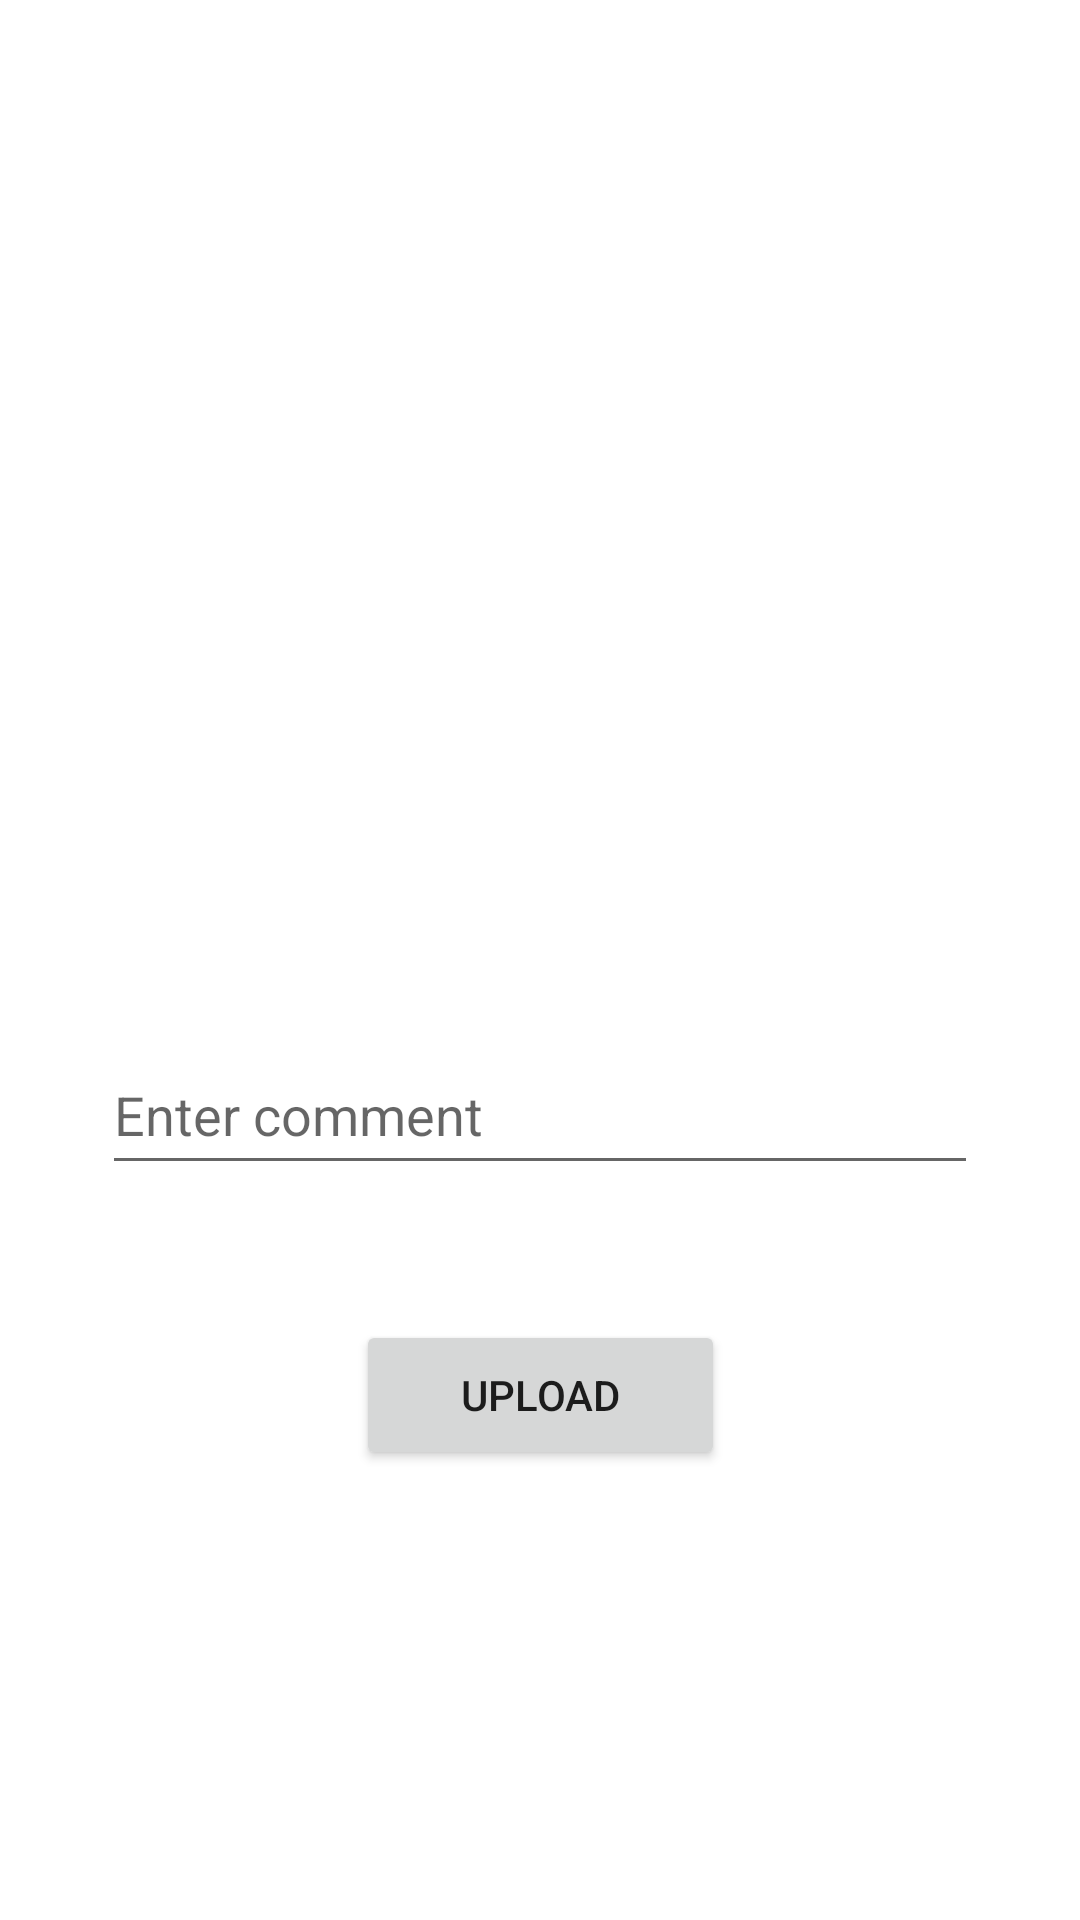

Layout XML and referenced resources for this Android screen:
<!-- AndroidManifest.xml: application theme AppTheme -->
<!-- res/layout/activity_upload.xml -->
<?xml version="1.0" encoding="utf-8"?>
<androidx.constraintlayout.widget.ConstraintLayout xmlns:android="http://schemas.android.com/apk/res/android"
    xmlns:app="http://schemas.android.com/apk/res-auto"
    xmlns:tools="http://schemas.android.com/tools"
    android:layout_width="match_parent"
    android:layout_height="match_parent"
    tools:context=".view.UploadActivity">

    <ImageView
        android:id="@+id/imageView"
        android:layout_width="300dp"
        android:layout_height="285dp"
        android:layout_marginTop="35dp"
        android:onClick="selectImage"
        app:layout_constraintEnd_toEndOf="parent"
        app:layout_constraintStart_toStartOf="parent"
        app:layout_constraintTop_toTopOf="parent"
        app:srcCompat="@drawable/selectimage" />

    <EditText
        android:id="@+id/commentText"
        android:layout_width="292dp"
        android:layout_height="50dp"
        android:layout_marginTop="25dp"
        android:ems="10"
        android:hint="Enter comment"
        android:inputType="text"
        app:layout_constraintEnd_toEndOf="parent"
        app:layout_constraintStart_toStartOf="parent"
        app:layout_constraintTop_toBottomOf="@+id/imageView" />

    <Button
        android:id="@+id/uploadButton"
        android:layout_width="123dp"
        android:layout_height="50dp"
        android:layout_marginTop="45dp"
        android:onClick="uploadButtonClicked"
        android:text="Upload"
        app:layout_constraintEnd_toEndOf="parent"
        app:layout_constraintStart_toStartOf="parent"
        app:layout_constraintTop_toBottomOf="@+id/commentText" />
</androidx.constraintlayout.widget.ConstraintLayout>
<!-- resources referenced by this layout -->
<resources>

</resources>
